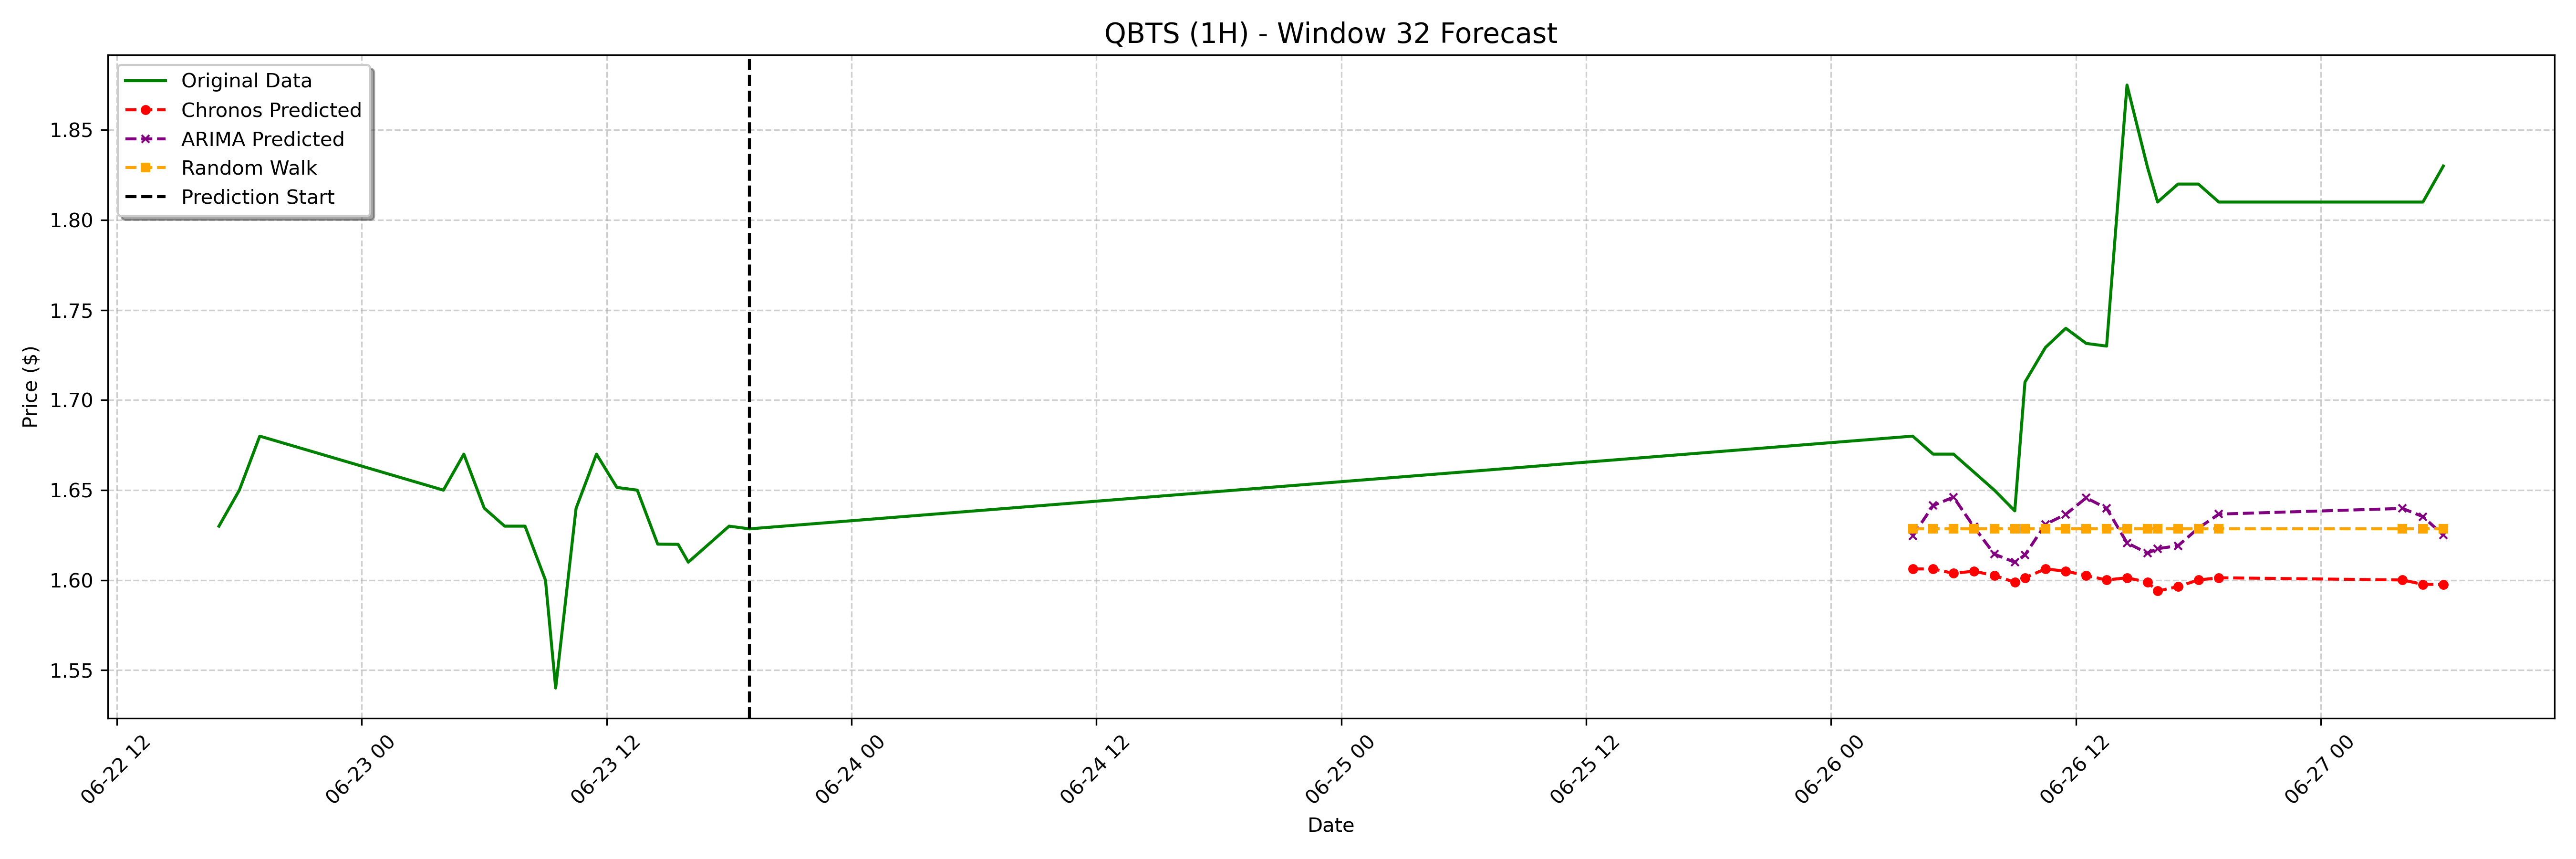

Data behind this chart, as committed beside it:
date, actual, chronos_forecast, arima_forecast, random_walk_forecast
2023-06-26 04:00:00-04:00, 1.68, 1.606, 1.625, 1.629
2023-06-26 05:00:00-04:00, 1.67, 1.606, 1.641, 1.629
2023-06-26 06:00:00-04:00, 1.67, 1.604, 1.646, 1.629
2023-06-26 07:00:00-04:00, 1.66, 1.605, 1.63, 1.629
2023-06-26 08:00:00-04:00, 1.65, 1.603, 1.614, 1.629
2023-06-26 09:00:00-04:00, 1.639, 1.599, 1.61, 1.629
2023-06-26 09:30:00-04:00, 1.71, 1.601, 1.614, 1.629
2023-06-26 10:30:00-04:00, 1.729, 1.606, 1.631, 1.629
2023-06-26 11:30:00-04:00, 1.74, 1.605, 1.637, 1.629
2023-06-26 12:30:00-04:00, 1.732, 1.603, 1.646, 1.629
2023-06-26 13:30:00-04:00, 1.73, 1.6, 1.64, 1.629
2023-06-26 14:30:00-04:00, 1.875, 1.601, 1.621, 1.629
2023-06-26 15:30:00-04:00, 1.829, 1.599, 1.615, 1.629
2023-06-26 16:00:00-04:00, 1.81, 1.594, 1.617, 1.629
2023-06-26 17:00:00-04:00, 1.82, 1.596, 1.619, 1.629
2023-06-26 18:00:00-04:00, 1.82, 1.6, 1.629, 1.629
2023-06-26 19:00:00-04:00, 1.81, 1.601, 1.637, 1.629
2023-06-27 04:00:00-04:00, 1.81, 1.6, 1.64, 1.629
2023-06-27 05:00:00-04:00, 1.81, 1.598, 1.635, 1.629
2023-06-27 06:00:00-04:00, 1.83, 1.598, 1.625, 1.629
